Dataset: final_dataset (GitHub, JeankBraham/proyecto_platanal). Classes: black sigatoka, healthy leaves, sigatoka.

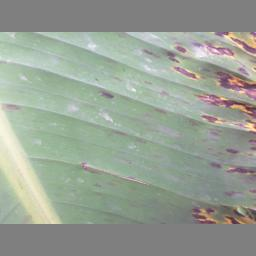
Label: black sigatoka

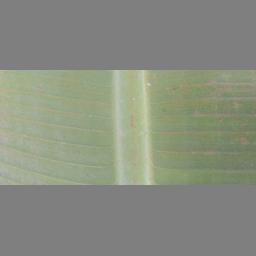
Label: healthy leaves

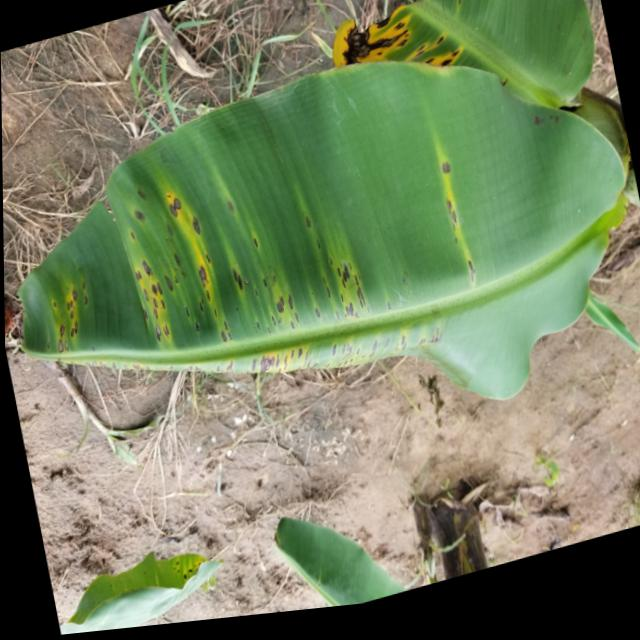
Label: sigatoka

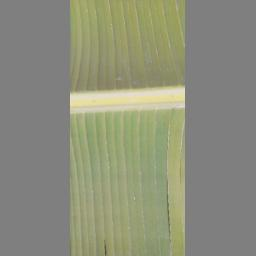
Label: healthy leaves

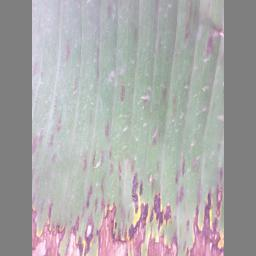
Label: black sigatoka

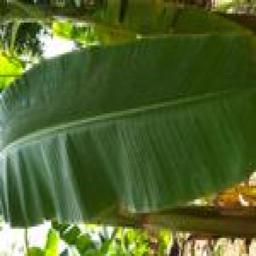
Label: healthy leaves
